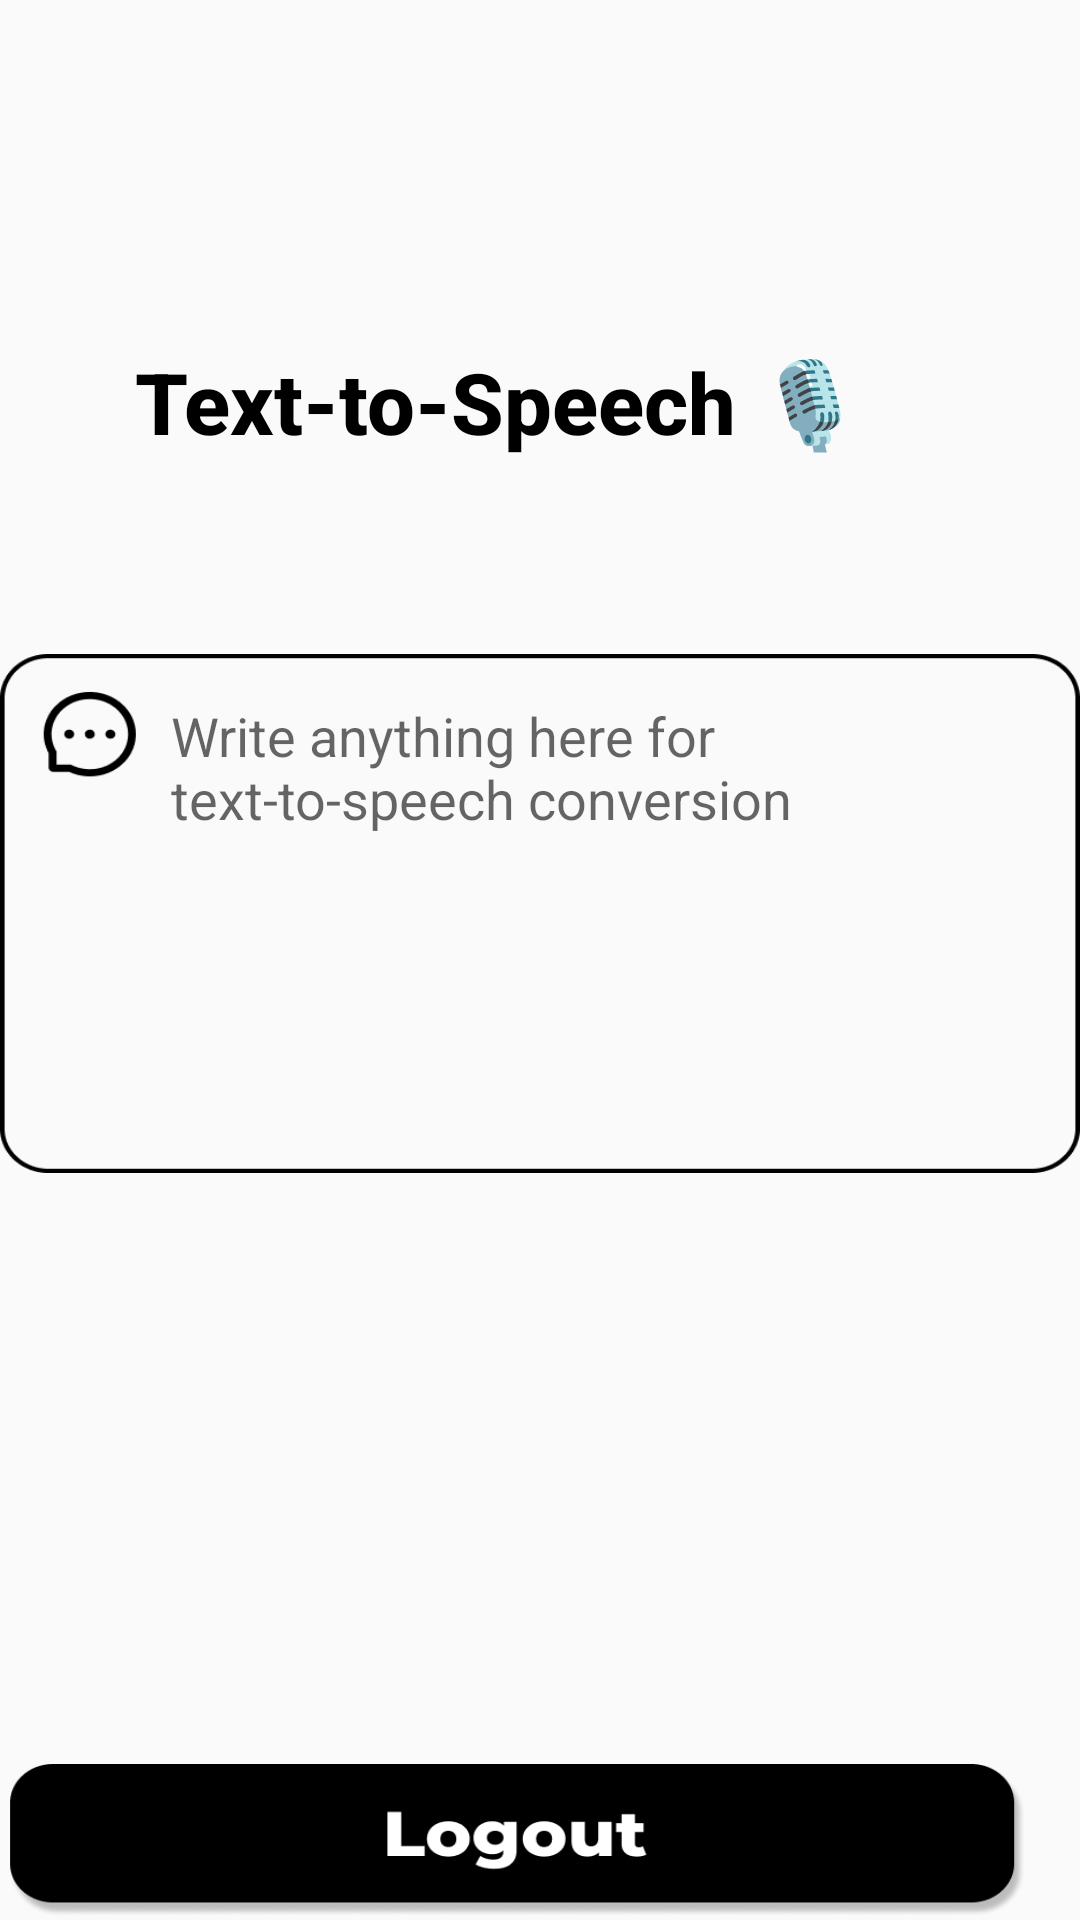

This screen was rendered from an Android layout file. Write that file and the resources it references.
<!-- AndroidManifest.xml: application theme Theme.AK -->
<!-- res/layout/activity_text_to_speech.xml -->
<?xml version="1.0" encoding="utf-8"?>
<RelativeLayout xmlns:android="http://schemas.android.com/apk/res/android"
    xmlns:tools="http://schemas.android.com/tools"
    android:layout_width="match_parent"
    android:layout_height="match_parent"
    tools:context=".TextToSpeech"
    android:layout_marginLeft="30dp"
    android:layout_marginRight="30dp"
    android:layout_marginTop="25dp">

    <TextView
        android:id="@+id/textView"
        android:layout_width="259dp"
        android:layout_height="45dp"
        android:layout_alignParentStart="true"
        android:layout_alignParentTop="true"
        android:layout_marginHorizontal="300px"
        android:layout_marginStart="37dp"
        android:layout_marginLeft="109dp"
        android:layout_marginTop="115dp"
        android:fontFamily="Montserrat"
        android:text="Text-to-Speech 🎙"
        android:textAlignment="center"
        android:textAppearance="@style/login"
        android:textColor="@color/black"
        android:textFontWeight="800"
        android:textSize="85px" />

    <View
        android:id="@+id/rectangle_2"
        android:layout_width="match_parent"
        android:layout_height="173dp"
        android:layout_alignParentStart="true"
        android:layout_alignParentTop="true"
        android:layout_alignParentEnd="true"
        android:layout_marginStart="0dp"
        android:layout_marginTop="218dp"
        android:layout_marginEnd="0dp"
        android:background="@drawable/feedbackmsg" />

    <EditText
        android:id="@+id/editText"
        android:layout_width="262dp"
        android:layout_height="wrap_content"
        android:layout_alignParentStart="true"
        android:layout_alignParentTop="true"
        android:layout_marginStart="57dp"
        android:layout_marginTop="233dp"
        android:background="@android:color/transparent"
        android:gravity="top"
        android:hint="Write anything here for text-to-speech conversion"
        android:inputType="textCapSentences|textNoSuggestions|textMultiLine"
        android:maxLines="7"
        android:minLines="7" />

    <ImageButton
        android:id="@+id/button"
        android:layout_width="339dp"
        android:layout_height="51dp"
        android:layout_alignParentStart="true"
        android:layout_alignParentTop="true"
        android:layout_marginStart="2dp"
        android:layout_marginTop="417dp"
        android:background="@drawable/tts2" />

    <ImageButton
        android:id="@+id/button2"
        android:layout_width="339dp"
        android:layout_height="51dp"
        android:layout_alignParentStart="true"
        android:layout_alignParentTop="true"
        android:layout_marginStart="2dp"
        android:layout_marginTop="512dp"
        android:background="@drawable/back" />

    <ImageButton
        android:id="@+id/button3"
        android:layout_width="339dp"
        android:layout_height="51dp"
        android:layout_alignParentStart="true"
        android:layout_alignParentTop="true"
        android:layout_marginStart="3dp"
        android:layout_marginTop="588dp"
        android:background="@drawable/logout3" />

</RelativeLayout>
<!-- resources referenced by this layout -->
<resources>
  <color name="black">#FF000000</color>
  <!-- drawable feedbackmsg: png bitmap (drawable-v24, 5701 bytes) -->
  <!-- drawable logout3: png bitmap (drawable-v24, 15392 bytes) -->
  <style name="login">
          <item name="android:textSize">
              45sp
          </item>
          <item name="android:textColor">
              #000000
          </item>
      </style>
  <style name="Theme.AK" parent="Theme.AppCompat.Light.NoActionBar">
          
          <item name="colorPrimary">@color/black</item>
          <item name="colorPrimaryVariant">@color/black</item>
          <item name="colorOnPrimary">@color/white</item>
          
          <item name="colorSecondary">#323232</item>
          <item name="colorSecondaryVariant">#232323</item>
          <item name="colorOnSecondary">@color/black</item>
          
          <item name="android:statusBarColor" tools:targetApi="l">?attr/colorPrimaryVariant</item>
          
      </style>
  <color name="white">#FFFFFFFF</color>
</resources>
